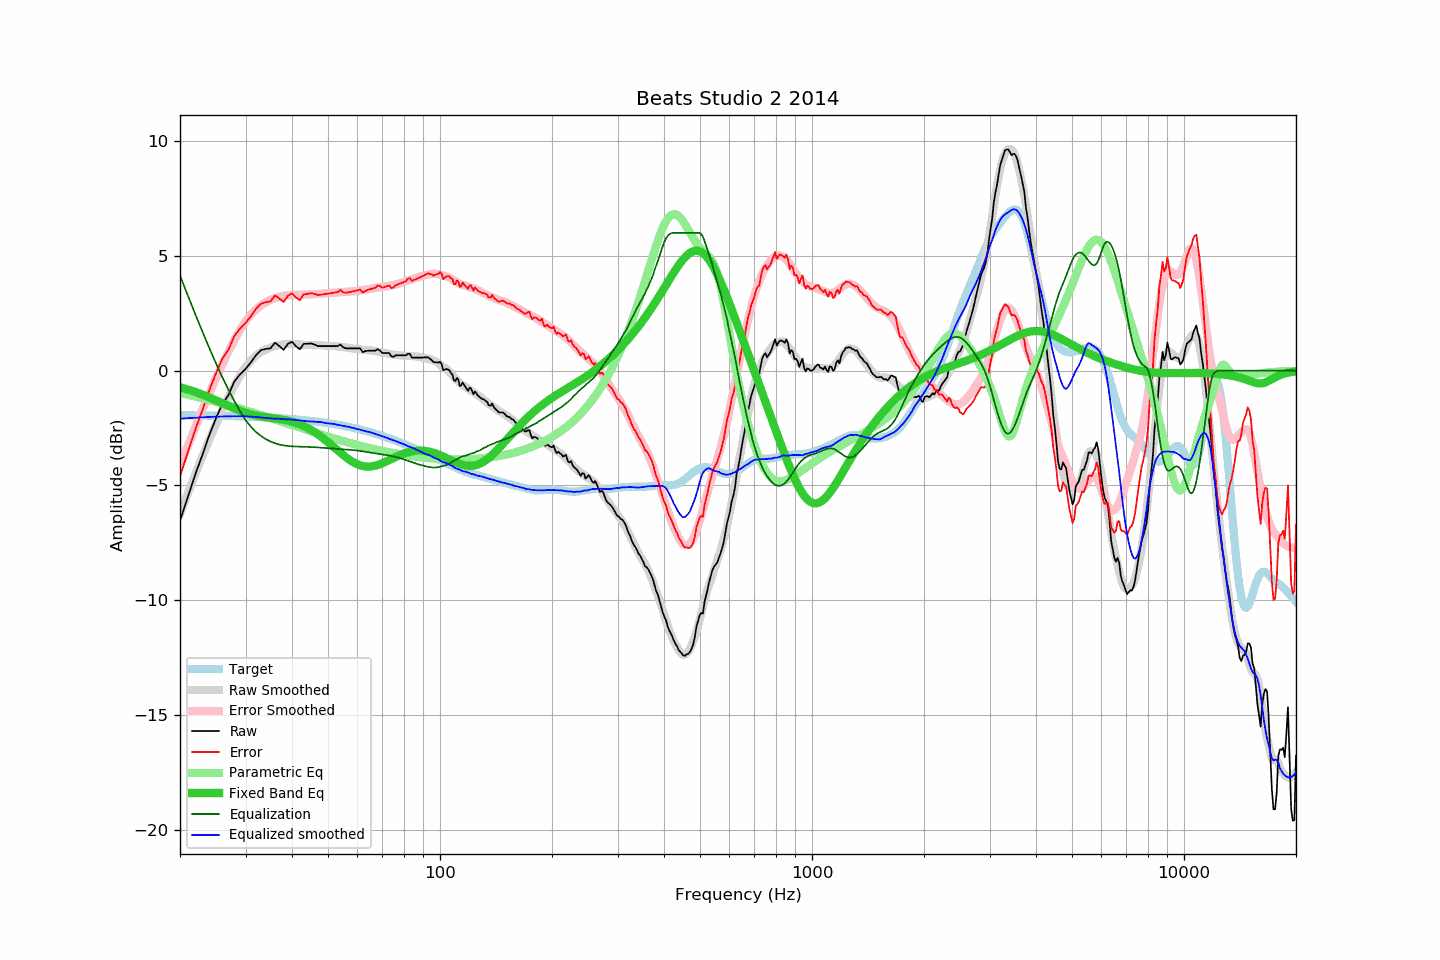

The file beside this chart, header and first rows:
frequency, raw, error, smoothed, error_smoothed, equalization, parametric_eq, equalized_raw, equalized_smoothed, target
20, -6.54, -4.60, -6.24, -4.14, 4.14, -0.72, -2.40, -2.09, -1.94
21, -5.50, -3.56, -5.34, -3.27, 3.27, -0.82, -2.23, -2.07, -1.94
22, -4.50, -2.55, -4.50, -2.45, 2.45, -0.93, -2.05, -2.05, -1.95
23, -3.65, -1.70, -3.71, -1.68, 1.68, -1.05, -1.97, -2.03, -1.95
24, -2.79, -0.83, -2.99, -0.97, 0.97, -1.17, -1.82, -2.02, -1.96
25, -2.07, -0.11, -2.32, -0.32, 0.32, -1.29, -1.75, -2.00, -1.96
26, -1.45, 0.52, -1.71, 0.29, -0.29, -1.42, -1.74, -1.99, -1.97
27, -1.06, 0.92, -1.15, 0.83, -0.83, -1.54, -1.89, -1.99, -1.98
28, -0.47, 1.51, -0.66, 1.33, -1.33, -1.65, -1.80, -1.98, -1.98
29, -0.16, 1.83, -0.22, 1.77, -1.77, -1.75, -1.93, -1.98, -1.99
30, 0.07, 2.07, 0.16, 2.15, -2.15, -1.83, -2.08, -1.99, -2.00
31, 0.36, 2.37, 0.43, 2.44, -2.44, -1.90, -2.08, -2.00, -2.01
32, 0.67, 2.69, 0.65, 2.67, -2.67, -1.95, -2.00, -2.01, -2.02
33, 0.89, 2.92, 0.81, 2.84, -2.84, -2.00, -1.95, -2.04, -2.03
34, 0.95, 2.99, 0.92, 2.98, -2.98, -2.03, -2.03, -2.06, -2.04
35, 0.97, 3.02, 1.01, 3.08, -3.08, -2.05, -2.11, -2.08, -2.05
36, 1.22, 3.28, 1.07, 3.16, -3.16, -2.08, -1.94, -2.09, -2.06
37, 1.07, 3.14, 1.12, 3.22, -3.22, -2.11, -2.15, -2.10, -2.07
38, 0.91, 2.99, 1.15, 3.26, -3.26, -2.14, -2.35, -2.11, -2.08
39, 1.17, 3.27, 1.16, 3.28, -3.28, -2.18, -2.11, -2.12, -2.10
40, 1.26, 3.37, 1.17, 3.30, -3.30, -2.22, -2.04, -2.13, -2.11
41, 1.07, 3.19, 1.16, 3.31, -3.31, -2.28, -2.24, -2.15, -2.12
42, 0.93, 3.07, 1.14, 3.31, -3.31, -2.34, -2.38, -2.17, -2.14
43, 1.17, 3.33, 1.13, 3.31, -3.31, -2.41, -2.14, -2.19, -2.16
44, 1.17, 3.34, 1.12, 3.32, -3.32, -2.49, -2.15, -2.20, -2.17
45, 1.19, 3.38, 1.11, 3.33, -3.33, -2.58, -2.14, -2.21, -2.19
46, 1.14, 3.35, 1.11, 3.34, -3.34, -2.68, -2.20, -2.23, -2.21
47, 1.07, 3.30, 1.12, 3.34, -3.34, -2.78, -2.27, -2.23, -2.23
48, 1.07, 3.31, 1.11, 3.35, -3.35, -2.89, -2.28, -2.24, -2.24
49, 1.07, 3.33, 1.09, 3.37, -3.37, -3.00, -2.30, -2.28, -2.26
50, 1.07, 3.36, 1.08, 3.38, -3.38, -3.12, -2.31, -2.30, -2.29
51, 1.07, 3.38, 1.08, 3.39, -3.39, -3.23, -2.32, -2.31, -2.31
52, 1.07, 3.40, 1.08, 3.40, -3.40, -3.35, -2.33, -2.32, -2.33
53, 1.07, 3.42, 1.05, 3.41, -3.41, -3.47, -2.34, -2.36, -2.35
54, 1.14, 3.52, 1.04, 3.42, -3.42, -3.58, -2.28, -2.38, -2.38
55, 1.01, 3.41, 1.02, 3.43, -3.43, -3.69, -2.42, -2.41, -2.40
56, 0.97, 3.40, 1.01, 3.44, -3.44, -3.79, -2.47, -2.43, -2.43
57, 0.97, 3.42, 0.99, 3.44, -3.44, -3.88, -2.47, -2.45, -2.45
58, 0.97, 3.45, 0.97, 3.46, -3.46, -3.96, -2.49, -2.49, -2.48
59, 0.97, 3.47, 0.95, 3.47, -3.47, -4.02, -2.50, -2.52, -2.50
60, 0.97, 3.50, 0.94, 3.48, -3.48, -4.08, -2.51, -2.54, -2.53
61, 0.97, 3.53, 0.93, 3.50, -3.50, -4.12, -2.53, -2.57, -2.56
62, 0.81, 3.40, 0.91, 3.51, -3.51, -4.16, -2.70, -2.60, -2.59
63, 0.85, 3.47, 0.90, 3.53, -3.53, -4.17, -2.68, -2.64, -2.62
64, 0.87, 3.52, 0.89, 3.55, -3.55, -4.18, -2.68, -2.66, -2.65
65, 0.87, 3.55, 0.89, 3.57, -3.57, -4.18, -2.70, -2.68, -2.68
66, 0.87, 3.58, 0.87, 3.59, -3.59, -4.16, -2.72, -2.72, -2.71
67, 0.87, 3.61, 0.85, 3.60, -3.60, -4.14, -2.73, -2.75, -2.74
68, 0.94, 3.72, 0.83, 3.62, -3.62, -4.11, -2.68, -2.79, -2.78
69, 0.87, 3.68, 0.81, 3.64, -3.64, -4.07, -2.77, -2.83, -2.81
70, 0.77, 3.61, 0.79, 3.65, -3.65, -4.03, -2.88, -2.86, -2.84
71, 0.77, 3.65, 0.77, 3.66, -3.66, -3.99, -2.89, -2.89, -2.88
72, 0.77, 3.68, 0.75, 3.68, -3.68, -3.94, -2.91, -2.92, -2.91
73, 0.77, 3.72, 0.73, 3.70, -3.70, -3.89, -2.93, -2.97, -2.95
74, 0.62, 3.60, 0.72, 3.72, -3.72, -3.85, -3.10, -3.00, -2.98
75, 0.61, 3.63, 0.70, 3.74, -3.74, -3.80, -3.13, -3.03, -3.02
76, 0.67, 3.72, 0.69, 3.76, -3.76, -3.76, -3.09, -3.07, -3.05
77, 0.67, 3.76, 0.68, 3.78, -3.78, -3.72, -3.11, -3.10, -3.09
78, 0.67, 3.79, 0.66, 3.81, -3.81, -3.68, -3.14, -3.14, -3.12
79, 0.67, 3.83, 0.66, 3.83, -3.83, -3.64, -3.16, -3.17, -3.16
... 553 more rows
